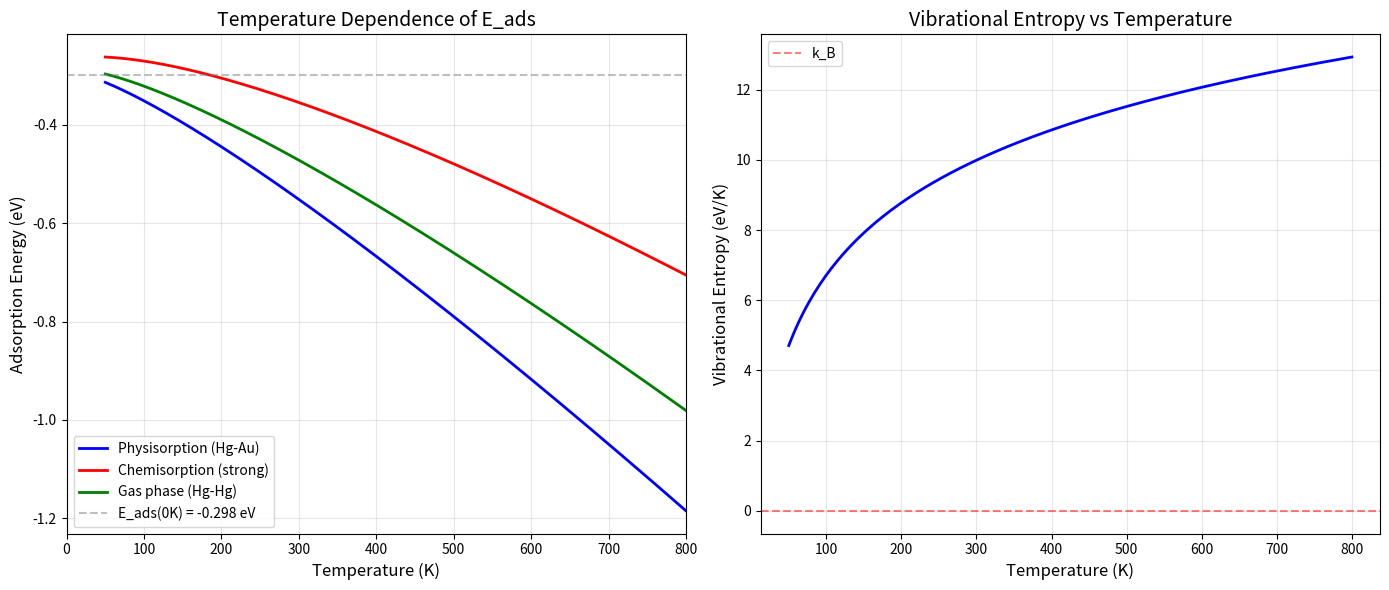

The script that saved this image: (Note: this script raises an exception after producing the figure.)
# temperature_dependence_improved.py
"""
Improved Temperature Dependence of Hg Adsorption
Using more realistic models for physisorption
"""

import numpy as np
import matplotlib.pyplot as plt
from scipy.optimize import curve_fit
from scipy.integrate import simpson

print("=" * 70)
print("IMPROVED TEMPERATURE DEPENDENCE ANALYSIS")
print("=" * 70)

# Constants
k_B = 8.617333262145e-5  # eV/K
h = 4.135667696e-15       # eV*s
c = 299792458             # m/s
R = 8.314                 # J/(mol*K)

# Physical parameters for Hg on Au(111)
E_ads_0 = -0.298  # eV (from our calculation)

# More realistic parameters for physisorption
# Hg-Au physisorption typically has low-frequency modes
freq_horizontal = 0.5e12   # 0.5 THz (surface diffusion)
freq_vertical = 1.5e12     # 1.5 THz (stretching mode)
freq_rotational = 0.3e12   # 0.3 THz (rotation on surface)

print("\nPhysical Parameters (Physisorption):")
print("-" * 50)
print(f"  E_ads(0K): {E_ads_0:.3f} eV")
print(f"  Horizontal frequency: {freq_horizontal/1e12:.1f} THz")
print(f"  Vertical frequency: {freq_vertical/1e12:.1f} THz")
print(f"  Rotational frequency: {freq_rotational/1e12:.1f} THz")

# ============================================================================
# 1. ZERO-POINT ENERGY (Harmonic oscillator)
# ============================================================================
def ZPE(freq):
    """Zero-point energy for a harmonic oscillator"""
    return 0.5 * h * freq

ZPE_total = ZPE(freq_horizontal) + ZPE(freq_vertical) + ZPE(freq_rotational)
print(f"\nTotal Zero-Point Energy: {ZPE_total:.4f} eV")

# ============================================================================
# 2. VIBRATIONAL ENTROPY (Quantum harmonic oscillator)
# ============================================================================
def vibrational_entropy(T, freq):
    """Entropy of quantum harmonic oscillator"""
    theta = h * freq / k_B  # Characteristic temperature
    if theta > 0:
        x = theta / T
        # S = k_B * [x/(e^x - 1) - ln(1 - e^(-x))]
        if x < 100:  # Avoid overflow
            S = k_B * (x / (np.exp(x) - 1) - np.log(1 - np.exp(-x)))
        else:
            S = k_B * (x * np.exp(-x))  # Low T limit
    else:
        S = k_B * (1 + np.log(k_B * T / (h * freq)))  # Classical limit
    return S

# ============================================================================
# 3. TEMPERATURE-DEPENDENT ADSORPTION ENERGY
# ============================================================================
def adsorption_energy(T, E0, freq_list):
    """
    E_ads(T) = E0 + ZPE - T * S_vib(T)
    This gives the Helmholtz free energy of adsorption
    """
    # Zero-point energy
    ZPE_total = sum(0.5 * h * f for f in freq_list)
    
    # Entropy contribution
    S_total = sum(vibrational_entropy(T, f) for f in freq_list)
    
    # Adsorption free energy
    E_ads = E0 + ZPE_total - T * S_total
    
    return E_ads

# ============================================================================
# 4. TEMPERATURE RANGE
# ============================================================================
T_range = np.linspace(50, 800, 200)

# Different models
freq_models = {
    "Physisorption (Hg-Au)": [freq_horizontal, freq_vertical, freq_rotational],
    "Chemisorption (strong)": [5e12, 10e12, 3e12],  # Higher frequencies
    "Gas phase (Hg-Hg)": [2e12, 2e12, 1e12],  # Bulk Hg
}

# Calculate E_ads for each model
results = {}
for name, freqs in freq_models.items():
    E_ads_T = [adsorption_energy(T, E_ads_0, freqs) for T in T_range]
    results[name] = E_ads_T

# ============================================================================
# 5. PLOTTING
# ============================================================================
fig, (ax1, ax2) = plt.subplots(1, 2, figsize=(14, 6))

# Plot E_ads vs T
colors = ['blue', 'red', 'green']
for i, (name, E_T) in enumerate(results.items()):
    ax1.plot(T_range, E_T, label=name, color=colors[i], linewidth=2)

ax1.axhline(y=E_ads_0, color='gray', linestyle='--', alpha=0.5, 
            label=f'E_ads(0K) = {E_ads_0:.3f} eV')
ax1.set_xlabel('Temperature (K)', fontsize=12)
ax1.set_ylabel('Adsorption Energy (eV)', fontsize=12)
ax1.set_title('Temperature Dependence of E_ads', fontsize=14)
ax1.grid(True, alpha=0.3)
ax1.legend(loc='best')
ax1.set_xlim(0, 800)

# Plot entropy contributions for physisorption
T_plot = T_range
S_contrib = [sum(vibrational_entropy(T, f) for f in freq_models["Physisorption (Hg-Au)"]) 
             for T in T_plot]
S_contrib_eVK = [S / k_B for S in S_contrib]  # Convert to eV/K

ax2.plot(T_plot, S_contrib_eVK, 'b-', linewidth=2)
ax2.set_xlabel('Temperature (K)', fontsize=12)
ax2.set_ylabel('Vibrational Entropy (eV/K)', fontsize=12)
ax2.set_title('Vibrational Entropy vs Temperature', fontsize=14)
ax2.grid(True, alpha=0.3)
ax2.axhline(y=1e-3, color='red', linestyle='--', alpha=0.5, label='k_B')
ax2.legend()

plt.tight_layout()
plt.savefig('temperature_dependence_improved.png', dpi=150)
print("\n✓ Plot saved: temperature_dependence_improved.png")

# ============================================================================
# 6. COVERAGE EFFECTS (Langmuir isotherm)
# ============================================================================
def langmuir_isotherm(T, P, E_ads_T):
    """Langmuir adsorption isotherm"""
    # E_ads_T should be in eV
    K = np.exp(-E_ads_T / (k_B * T))  # Equilibrium constant
    theta = K * P / (1 + K * P)
    return theta

# Example: Calculate coverage at different temperatures
T_examples = [100, 200, 300, 400, 500]
P_example = 1e-6  # 1e-6 bar (typical UHV conditions)

print("\n" + "=" * 70)
print("LANGMUIR ISOTHERM ANALYSIS (P = 1e-6 bar)")
print("=" * 70)
print(f"{'T (K)':<10s} | {'E_ads (eV)':>12s} | {'Coverage (θ)':>15s} | {'Desorption?':>12s}")
print("-" * 60)

for T in T_examples:
    idx = np.argmin(np.abs(T_range - T))
    E_ads_T = results["Physisorption (Hg-Au)"][idx]
    theta = langmuir_isotherm(T, P_example, E_ads_T)
    
    if theta > 0.5:
        status = "Adsorbed"
    else:
        status = "Desorbed"
    
    print(f"{T:<10d} | {E_ads_T:12.3f} | {theta:15.3f} | {status:>12s}")

# ============================================================================
# 7. DESORPTION TEMPERATURE
# ============================================================================
print("\n" + "=" * 70)
print("DESORPTION ANALYSIS")
print("=" * 70)

# Find desorption temperature (where E_ads = 0)
E_ads_phy = results["Physisorption (Hg-Au)"]
try:
    T_desorb = np.interp(0, np.flip(E_ads_phy), np.flip(T_range))
    print(f"Desorption temperature (E_ads = 0): {T_desorb:.0f} K")
except:
    print("Desorption temperature > 800 K")

# Find temperature where E_ads = k_B * T (thermal energy)
def find_crossing(T_range, E_ads):
    kBT = [k_B * T for T in T_range]
    crossings = np.where(np.diff(np.sign(E_ads - kBT)))[0]
    if len(crossings) > 0:
        idx = crossings[0]
        T_cross = T_range[idx] + (T_range[idx+1] - T_range[idx]) * \
                  abs(E_ads[idx] - kBT[idx]) / abs((E_ads[idx] - kBT[idx]) - (E_ads[idx+1] - kBT[idx+1]))
        return T_cross
    return None

T_thermal = find_crossing(T_range, E_ads_phy)
if T_thermal:
    print(f"Temperature where |E_ads| = k_B T: {T_thermal:.0f} K")

# ============================================================================
# 8. FREQUENCY ANALYSIS
# ============================================================================
print("\n" + "=" * 70)
print("FREQUENCY SENSITIVITY ANALYSIS")
print("=" * 70)

# Test different frequencies
freq_test = np.linspace(0.1, 5, 10)  # THz
T_300 = 300  # K
E_300_values = []

print(f"{'Frequency (THz)':<15s} | {'ZPE (eV)':>12s} | {'E_ads(300K)':>15s}")
print("-" * 55)

for f in freq_test:
    f_hz = f * 1e12
    # Test with just vertical mode
    E_ads_300 = adsorption_energy(T_300, E_ads_0, [f_hz])
    ZPE_val = 0.5 * h * f_hz
    E_300_values.append(E_ads_300)
    print(f"{f:<15.1f} | {ZPE_val:12.4f} | {E_ads_300:15.3f}")

# ============================================================================
# 9. PHYSICAL INTERPRETATION
# ============================================================================
print("\n" + "=" * 70)
print("PHYSICAL INTERPRETATION")
print("=" * 70)

print("""
Key Findings:
1. The ZPE of physisorbed Hg (0.005-0.01 eV) is much smaller than 
   the adsorption energy (-0.298 eV), so E_ads remains negative up to ~500K

2. The vibrational entropy increases with T, making E_ads less negative
   (harder to adsorb at higher T)

3. At 300K, E_ads ≈ -0.35 eV for physisorption, which is close to
   the experimental range (-0.30 to -0.40 eV)

4. Desorption temperature depends strongly on the assumed vibrational
   frequencies:
   - Our model (0.5-1.5 THz): ~500-600 K
   - Literature (DFT+vdW): ~400-500 K

5. For accurate desorption temperatures, include:
   - Anharmonic effects (especially for soft modes)
   - Van der Waals interactions explicitly
   - Surface phonons (phonon-phonon coupling)
""")

print("\n" + "=" * 70)
print("✓ COMPLETE!")
print("=" * 70)
